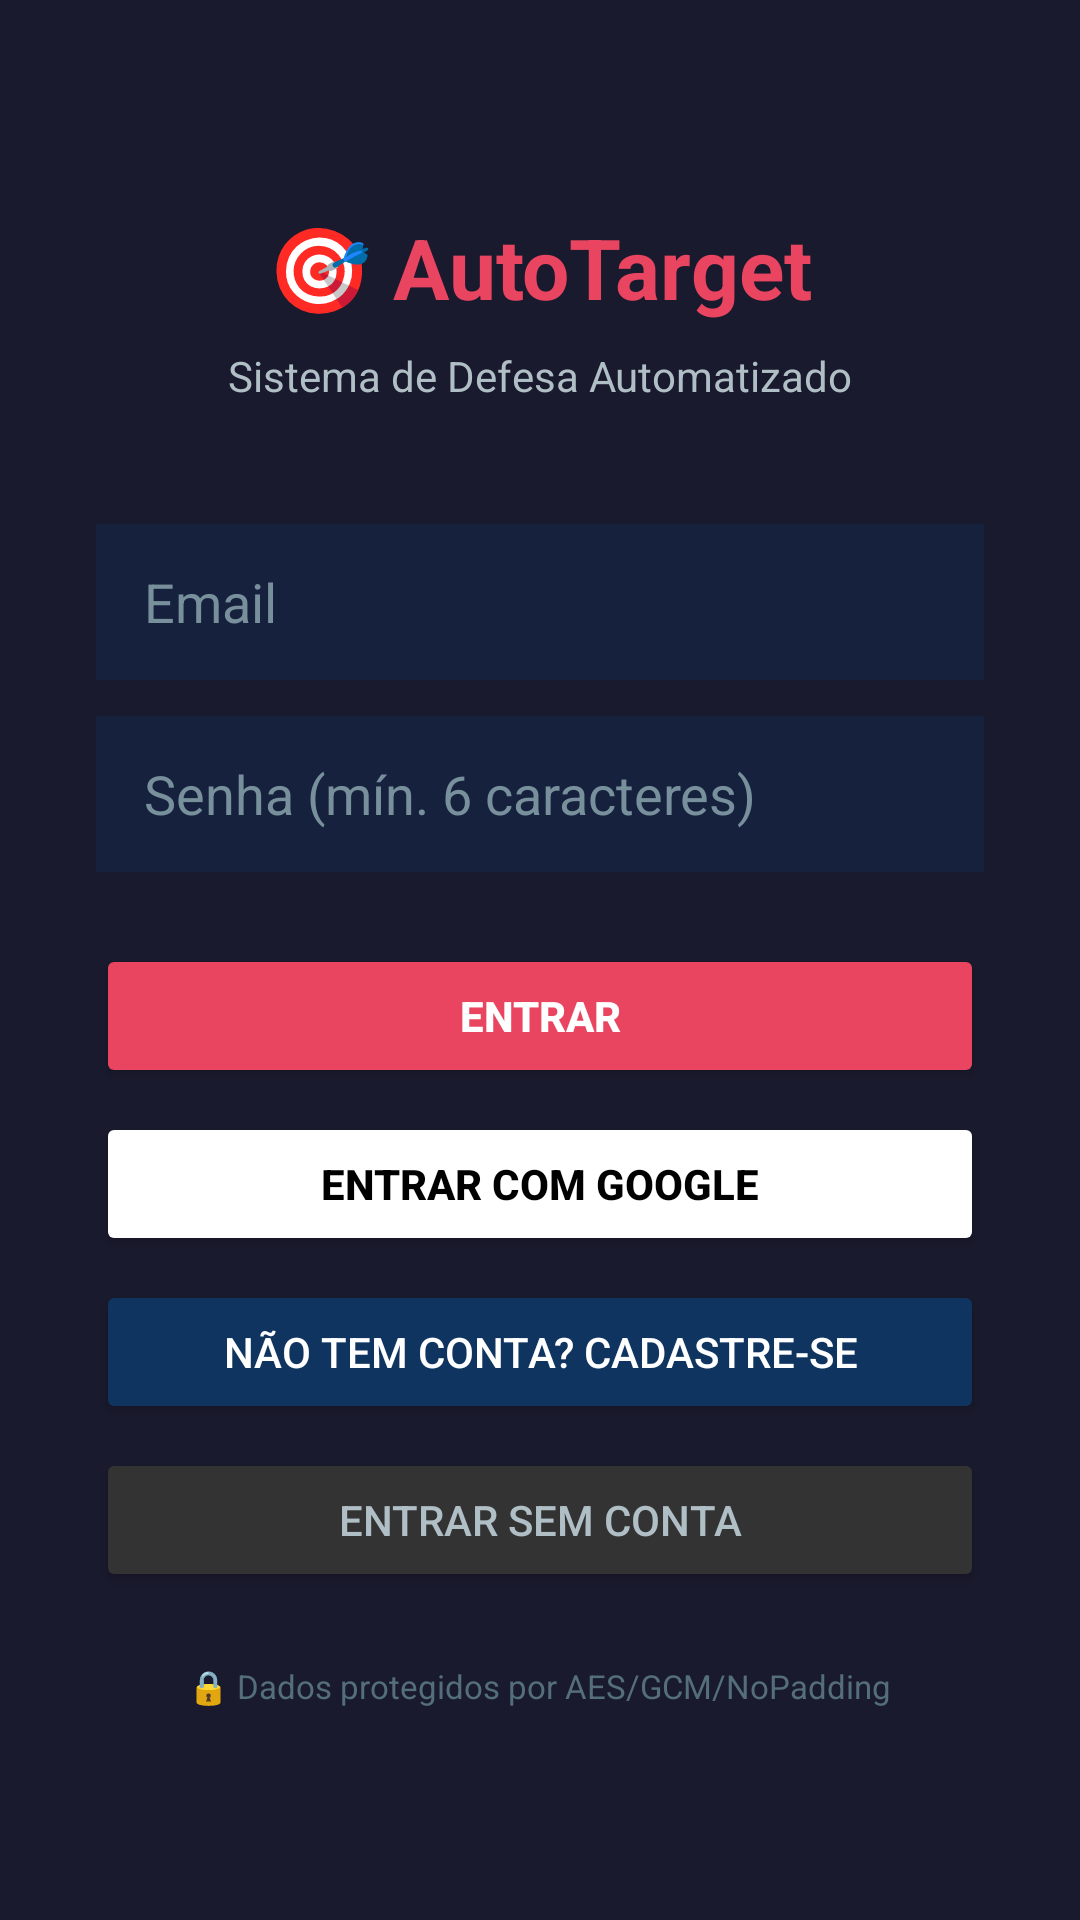

Reconstruct the res/layout file that produces this screen, plus the resources it refers to.
<!-- AndroidManifest.xml: application theme Theme.AutoTarget -->
<!-- res/layout/activity_login.xml -->
<?xml version="1.0" encoding="utf-8"?>
<LinearLayout xmlns:android="http://schemas.android.com/apk/res/android"
    android:layout_width="match_parent"
    android:layout_height="match_parent"
    android:gravity="center"
    android:orientation="vertical"
    android:padding="32dp"
    android:background="#1A1A2E">

    <TextView
        android:layout_width="wrap_content"
        android:layout_height="wrap_content"
        android:text="🎯 AutoTarget"
        android:textSize="28sp"
        android:textColor="#E94560"
        android:textStyle="bold"
        android:layout_marginBottom="8dp" />

    <TextView
        android:layout_width="wrap_content"
        android:layout_height="wrap_content"
        android:text="Sistema de Defesa Automatizado"
        android:textSize="14sp"
        android:textColor="#B0BEC5"
        android:layout_marginBottom="40dp" />

    <EditText
        android:id="@+id/etEmail"
        android:layout_width="match_parent"
        android:layout_height="52dp"
        android:hint="Email"
        android:inputType="textEmailAddress"
        android:textColor="#FFFFFF"
        android:textColorHint="#78909C"
        android:background="#16213E"
        android:paddingStart="16dp"
        android:paddingEnd="16dp"
        android:layout_marginBottom="12dp" />

    <EditText
        android:id="@+id/etSenha"
        android:layout_width="match_parent"
        android:layout_height="52dp"
        android:hint="Senha (mín. 6 caracteres)"
        android:inputType="textPassword"
        android:textColor="#FFFFFF"
        android:textColorHint="#78909C"
        android:background="#16213E"
        android:paddingStart="16dp"
        android:paddingEnd="16dp"
        android:layout_marginBottom="24dp" />

    <Button
        android:id="@+id/btnLogin"
        android:layout_width="match_parent"
        android:layout_height="48dp"
        android:text="Entrar"
        android:backgroundTint="#E94560"
        android:textColor="#FFFFFF"
        android:textStyle="bold"
        android:layout_marginBottom="8dp" />

    <Button
        android:id="@+id/btnGoogle"
        android:layout_width="match_parent"
        android:layout_height="48dp"
        android:text="Entrar com Google"
        android:backgroundTint="#FFFFFF"
        android:textColor="#000000"
        android:textStyle="bold"
        android:layout_marginBottom="8dp" />

    <Button
        android:id="@+id/btnAbrirCadastro"
        android:layout_width="match_parent"
        android:layout_height="48dp"
        android:text="Não tem conta? Cadastre-se"
        android:backgroundTint="#0F3460"
        android:textColor="#FFFFFF"
        android:layout_marginBottom="8dp" />

    <Button
        android:id="@+id/btnAnonimo"
        android:layout_width="match_parent"
        android:layout_height="48dp"
        android:text="Entrar sem conta"
        android:backgroundTint="#333333"
        android:textColor="#B0BEC5"
        android:layout_marginBottom="24dp" />

    <TextView
        android:layout_width="wrap_content"
        android:layout_height="wrap_content"
        android:text="🔒 Dados protegidos por AES/GCM/NoPadding"
        android:textSize="11sp"
        android:textColor="#546E7A" />

</LinearLayout>
<!-- resources referenced by this layout -->
<resources>
  <style name="Theme.AutoTarget" parent="Theme.MaterialComponents.DayNight.NoActionBar">
          <item name="colorPrimary">@color/primary</item>
          <item name="colorPrimaryDark">@color/primary_dark</item>
          <item name="colorAccent">@color/accent</item>
          <item name="android:statusBarColor">@color/background_dark</item>
          <item name="android:navigationBarColor">@color/surface_dark</item>
      </style>
  <color name="primary">#E94560</color>
  <color name="primary_dark">#C81E45</color>
  <color name="accent">#00B4D8</color>
  <color name="background_dark">#1A1A2E</color>
  <color name="surface_dark">#16213E</color>
</resources>
